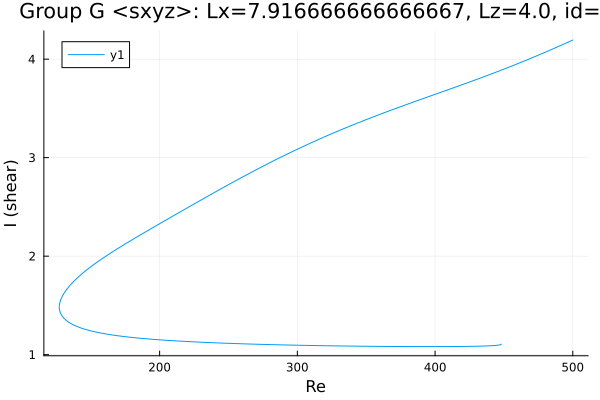

Source data for this figure (header and first rows):
Re, shear
500.0, 4.194
499.6, 4.191
498.2, 4.183
496.8, 4.174
495.4, 4.165
493.9, 4.156
492.5, 4.147
491.1, 4.139
489.7, 4.13
488.3, 4.121
486.9, 4.112
485.5, 4.104
484, 4.095
482.6, 4.087
481.2, 4.078
479.8, 4.07
478.4, 4.061
477, 4.053
475.6, 4.044
475.5, 4.044
474.1, 4.035
472.7, 4.027
471.2, 4.019
469.8, 4.011
468.5, 4.003
467.8, 3.999
466.4, 3.991
465, 3.983
463.6, 3.974
462.1, 3.966
460.7, 3.958
459.3, 3.95
457.9, 3.943
456.5, 3.935
455.1, 3.927
453.7, 3.919
452.2, 3.911
450.8, 3.903
449.4, 3.896
448, 3.888
446.6, 3.881
445.2, 3.873
443.8, 3.865
442.3, 3.858
440.9, 3.85
439.5, 3.843
438.1, 3.835
436.7, 3.828
435.3, 3.821
433.9, 3.813
432.4, 3.806
431, 3.799
429.6, 3.791
428.2, 3.784
426.8, 3.777
425.4, 3.77
424, 3.763
422.5, 3.755
421.1, 3.748
419.7, 3.741
... 1,093 more rows
